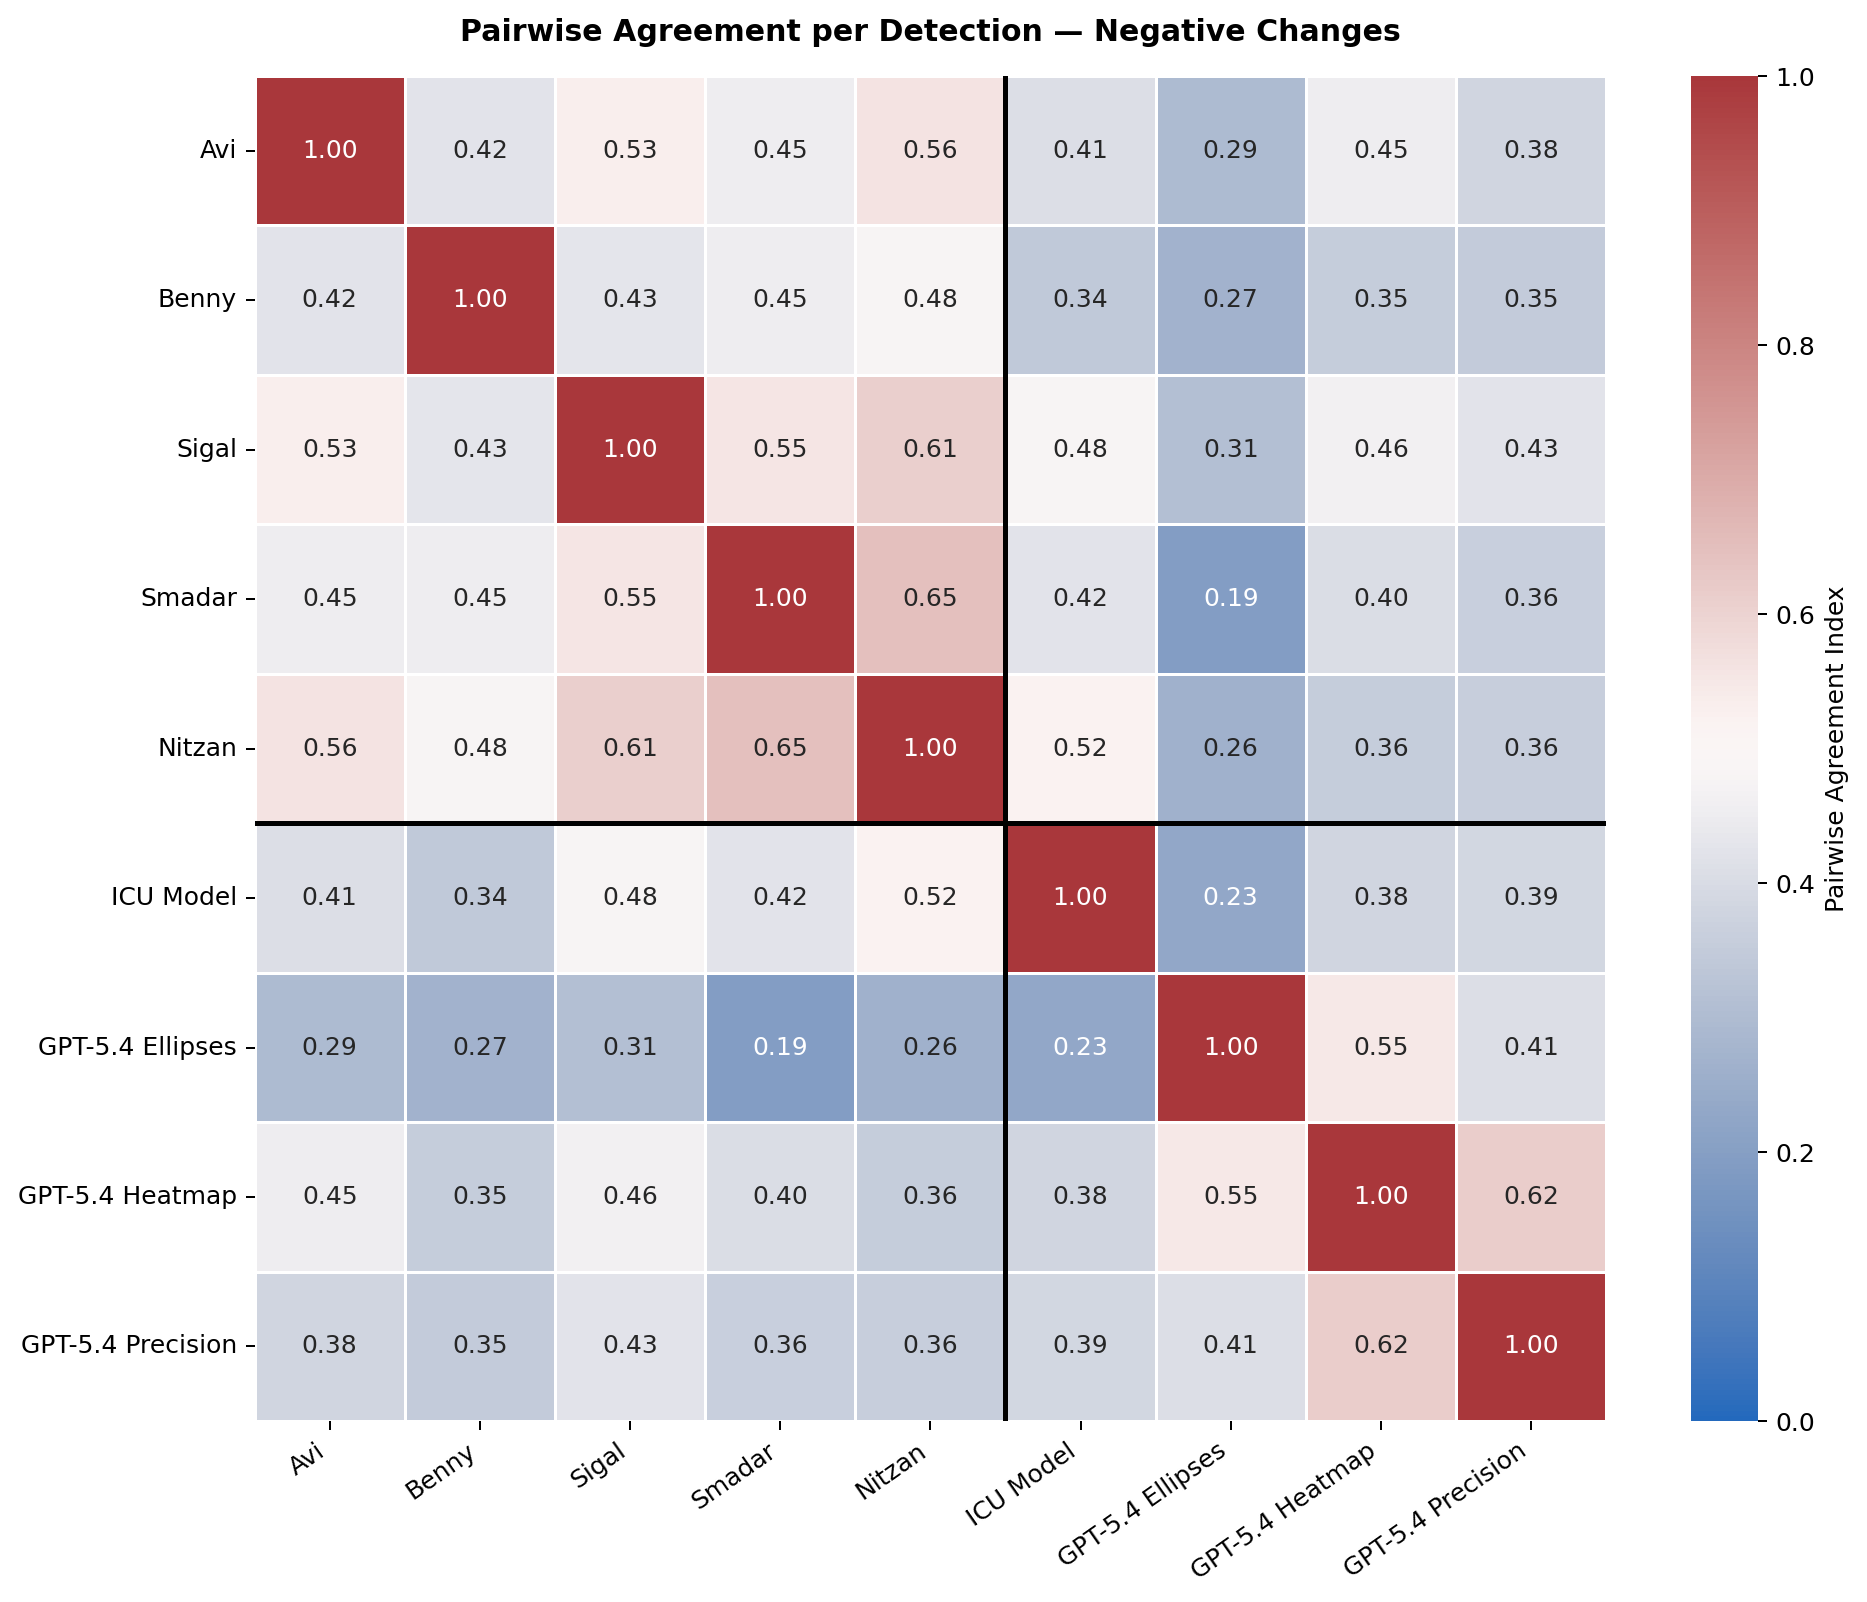

Source data for this figure (header and first rows):
, Avi, Benny, Sigal, Smadar, Nitzan, ICU Model, GPT-5.4 Ellipses, GPT-5.4 Heatmap, GPT-5.4 Precision
Avi, 1.0, 0.4234, 0.5312, 0.4496, 0.5616, 0.4082, 0.2947, 0.45, 0.381
Benny, 0.4234, 1.0, 0.4276, 0.4521, 0.4785, 0.3415, 0.2679, 0.3542, 0.3495
Sigal, 0.5312, 0.4276, 1.0, 0.5547, 0.6104, 0.4774, 0.3107, 0.4615, 0.4255
Smadar, 0.4496, 0.4521, 0.5547, 1.0, 0.6452, 0.4231, 0.1923, 0.4045, 0.3617
Nitzan, 0.5616, 0.4785, 0.6104, 0.6452, 1.0, 0.5202, 0.2645, 0.3551, 0.3571
ICU Model, 0.4082, 0.3415, 0.4774, 0.4231, 0.5202, 1.0, 0.2295, 0.3818, 0.386
GPT-5.4 Ellipses, 0.2947, 0.2679, 0.3107, 0.1923, 0.2645, 0.2295, 1.0, 0.549, 0.4068
GPT-5.4 Heatmap, 0.45, 0.3542, 0.4615, 0.4045, 0.3551, 0.3818, 0.549, 1.0, 0.6154
GPT-5.4 Precision, 0.381, 0.3495, 0.4255, 0.3617, 0.3571, 0.386, 0.4068, 0.6154, 1.0
